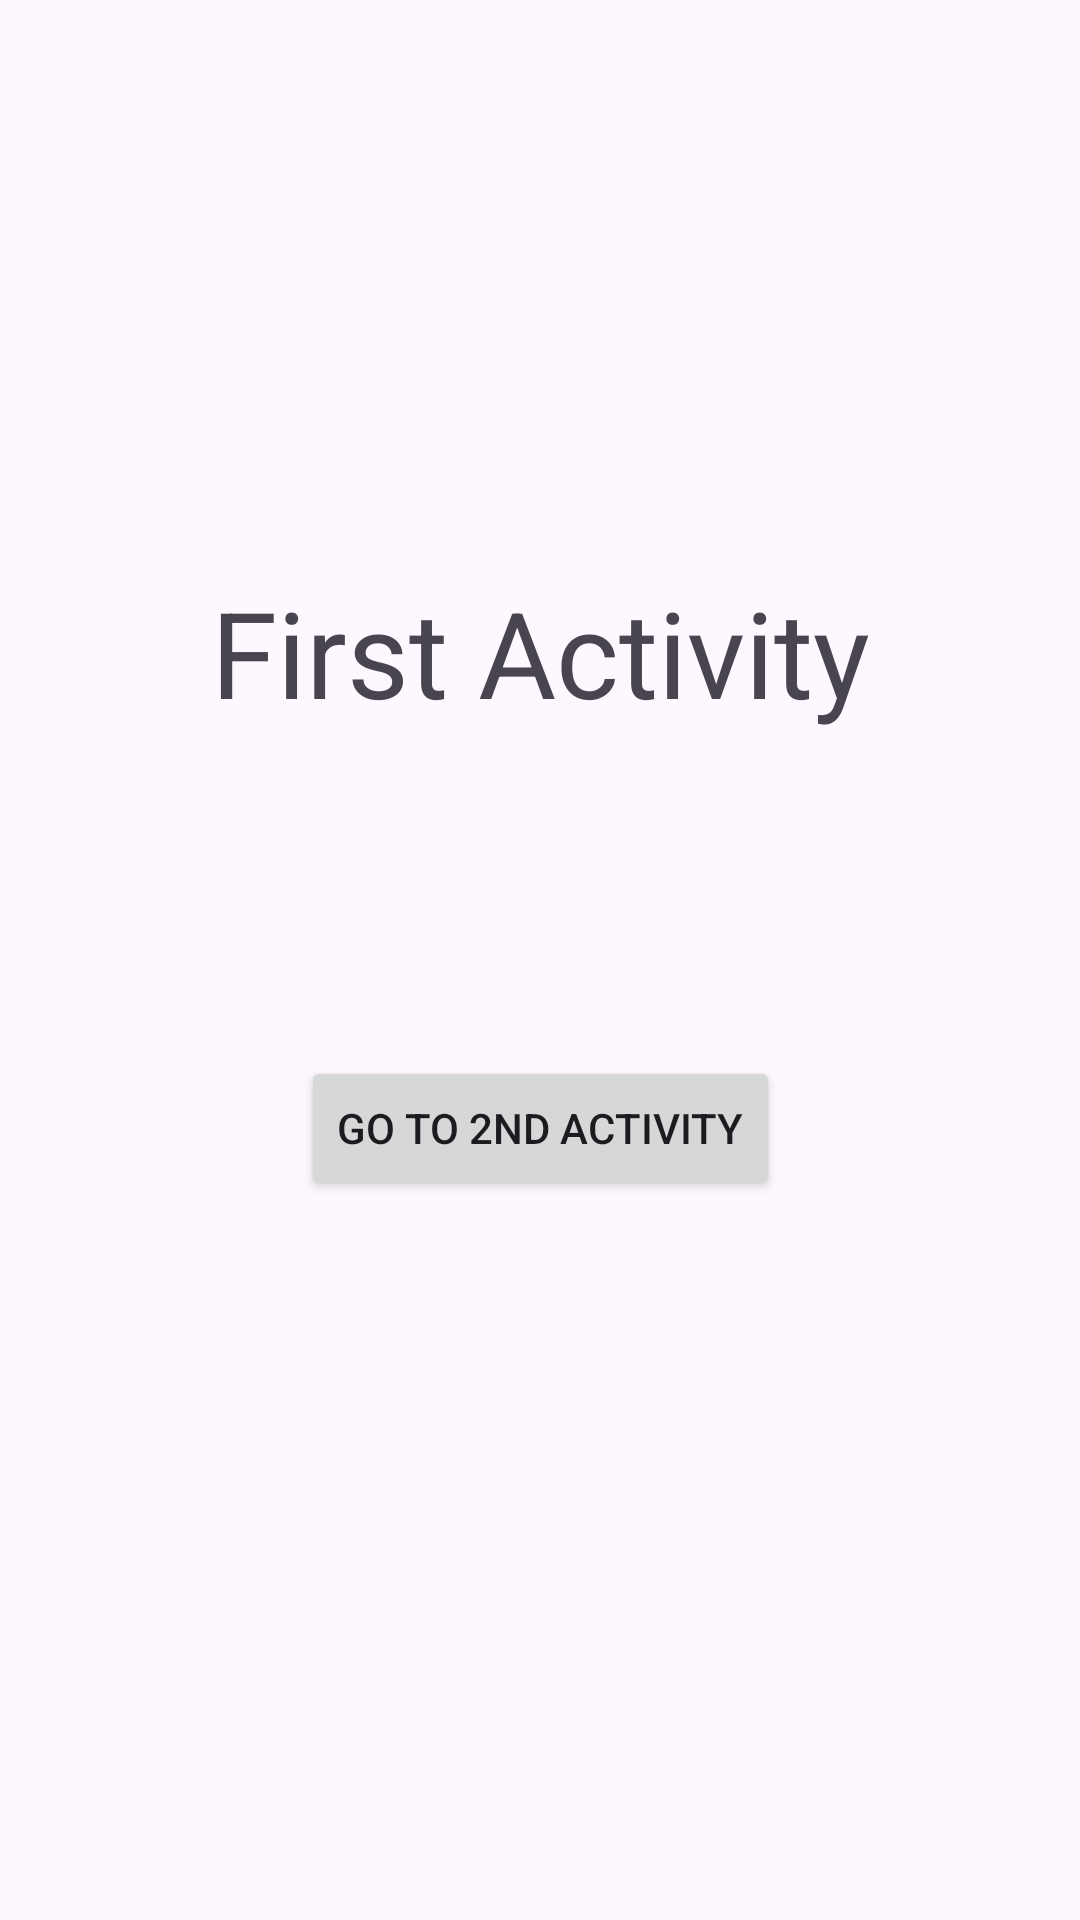

The Android layout XML behind this screen, and the referenced resources:
<!-- AndroidManifest.xml: application theme Theme.Explicit_Kotlin -->
<!-- res/layout/activity_main.xml -->
<?xml version="1.0" encoding="utf-8"?>
<androidx.constraintlayout.widget.ConstraintLayout xmlns:android="http://schemas.android.com/apk/res/android"
    xmlns:app="http://schemas.android.com/apk/res-auto"
    xmlns:tools="http://schemas.android.com/tools"
    android:layout_width="match_parent"
    android:layout_height="match_parent"
    tools:context=".MainActivity">

    <TextView
        android:id="@+id/textView"
        android:layout_width="wrap_content"
        android:layout_height="wrap_content"
        android:text="First Activity"
        android:textSize="40sp"
        app:layout_constraintBottom_toBottomOf="parent"
        app:layout_constraintEnd_toEndOf="parent"
        app:layout_constraintStart_toStartOf="parent"
        app:layout_constraintTop_toTopOf="parent"
        app:layout_constraintVertical_bias="0.325" />

    <Button
        android:id="@+id/btn"
        android:layout_width="wrap_content"
        android:layout_height="wrap_content"
        android:layout_marginTop="108dp"
        android:text="Go to 2nd activity"
        app:layout_constraintEnd_toEndOf="parent"
        app:layout_constraintStart_toStartOf="parent"
        app:layout_constraintTop_toBottomOf="@+id/textView" />

</androidx.constraintlayout.widget.ConstraintLayout>
<!-- resources referenced by this layout -->
<resources>
  <style name="Theme.Explicit_Kotlin" parent="Base.Theme.Explicit_Kotlin" />
  <style name="Base.Theme.Explicit_Kotlin" parent="Theme.Material3.DayNight.NoActionBar">
          
          
      </style>
</resources>
